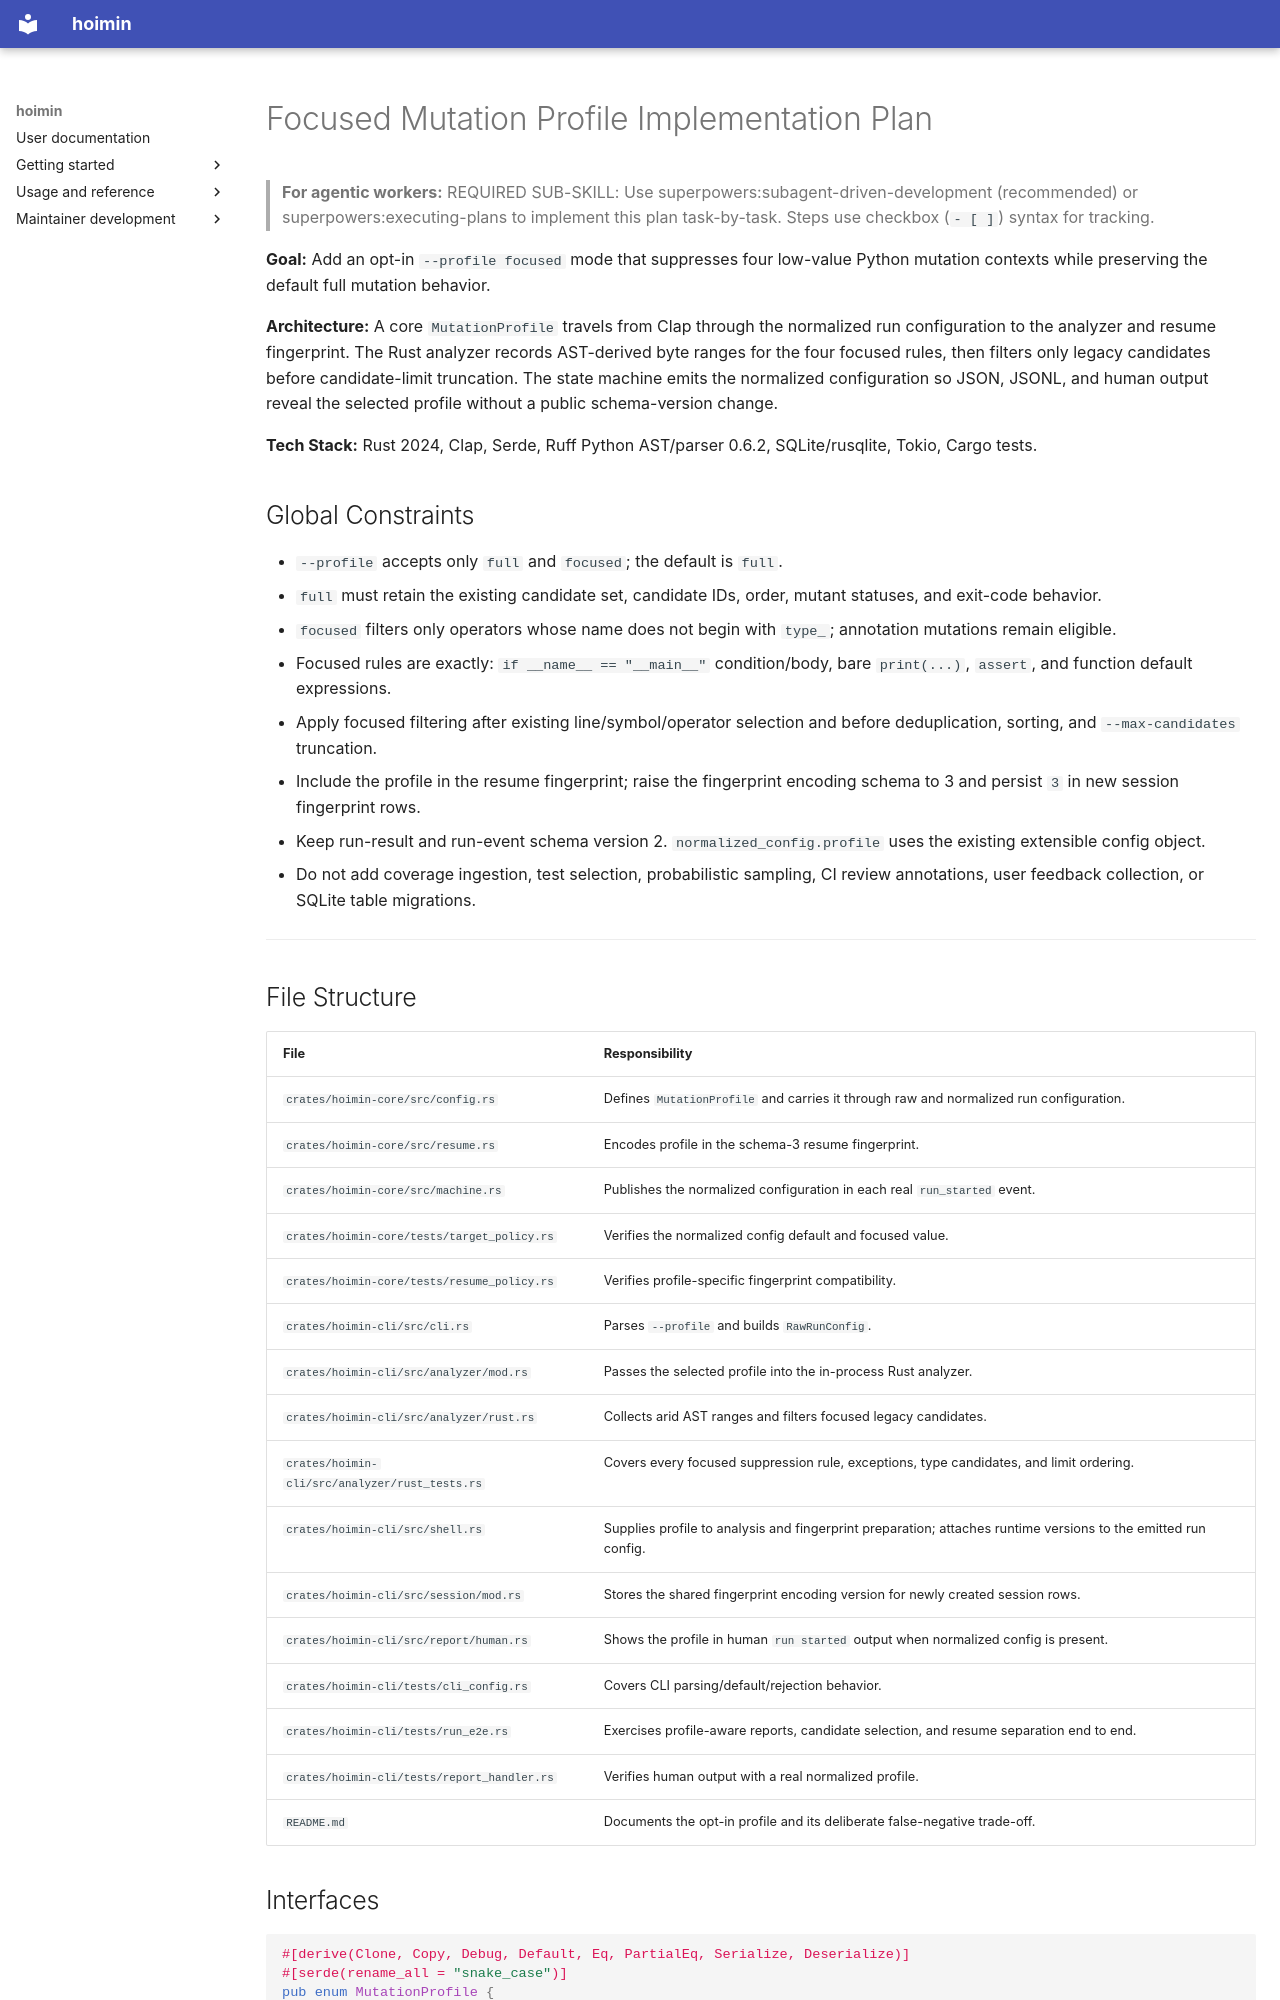

repository: HayaoSuzuki/hoimin · page: superpowers/plans/2026-07-21-focused-mutation-profile/index.html · generator: mkdocs

# Focused Mutation Profile Implementation Plan

> **For agentic workers:** REQUIRED SUB-SKILL: Use superpowers:subagent-driven-development (recommended) or superpowers:executing-plans to implement this plan task-by-task. Steps use checkbox (`- [ ]`) syntax for tracking.

**Goal:** Add an opt-in `--profile focused` mode that suppresses four low-value Python mutation contexts while preserving the default full mutation behavior.

**Architecture:** A core `MutationProfile` travels from Clap through the normalized run configuration to the analyzer and resume fingerprint. The Rust analyzer records AST-derived byte ranges for the four focused rules, then filters only legacy candidates before candidate-limit truncation. The state machine emits the normalized configuration so JSON, JSONL, and human output reveal the selected profile without a public schema-version change.

**Tech Stack:** Rust 2024, Clap, Serde, Ruff Python AST/parser 0.6.2, SQLite/rusqlite, Tokio, Cargo tests.

## Global Constraints

- `--profile` accepts only `full` and `focused`; the default is `full`.
- `full` must retain the existing candidate set, candidate IDs, order, mutant statuses, and exit-code behavior.
- `focused` filters only operators whose name does not begin with `type_`; annotation mutations remain eligible.
- Focused rules are exactly: `if __name__ == "__main__"` condition/body, bare `print(...)`, `assert`, and function default expressions.
- Apply focused filtering after existing line/symbol/operator selection and before deduplication, sorting, and `--max-candidates` truncation.
- Include the profile in the resume fingerprint; raise the fingerprint encoding schema to 3 and persist `3` in new session fingerprint rows.
- Keep run-result and run-event schema version 2. `normalized_config.profile` uses the existing extensible config object.
- Do not add coverage ingestion, test selection, probabilistic sampling, CI review annotations, user feedback collection, or SQLite table migrations.

---
